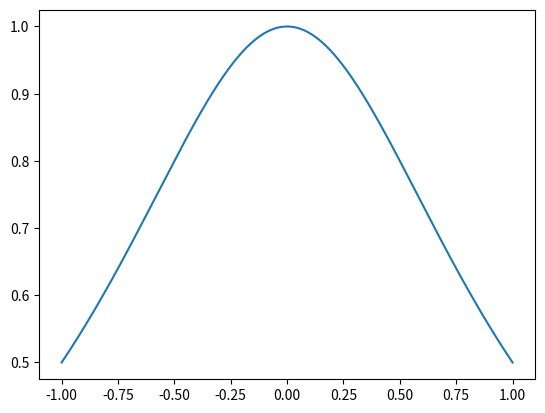

This chart was generated by the following Python code:
import numpy as np
import matplotlib.pyplot as plt
from scipy import interpolate
from scipy import integrate

def rat_eval(p,q,x):
    top = 0
    for i in range(len(p)):
        top = top+p[i]*x**i
    bot = 1
    for i in range(len(q)):
        bot=bot+q[i]*x**(i+1)
    return top/bot

def compare_interp(func,func_name,xmin,xmax,n,m):

    x = np.linspace(xmin, xmax, n+m-1)
    y = func(x)
    xx = np.linspace(x[0], x[-1], 2001)

    plt.ion()
    plt.clf()
    plt.plot(xx,func(xx))
    plt.savefig("_q4_graphs_" + func_name + "_original.png")

    #polynomial
    yy = np.zeros(len(xx))
    for i  in range(len(x)):
        x_use = np.append(x[:i],x[i+1:])
        x0=x[i]
        mynorm=np.prod(x_use-x0)
        p0=1.0
        for xi in x_use:
            p0=p0*(xi-xx)
        p0=p0/mynorm
        yy += p0 * y[i]

    plt.clf()
    plt.plot(xx,yy)
    plt.savefig("_q4_graphs_" + func_name + "_poly_ord" + str(n+m-1) + ".png")

    print(func_name + "_poly_order" + str(n+m-1) + "_error:" + str(integrate.simpson(np.abs(yy - func(xx)),xx)))

    #spline
    spln=interpolate.splrep(x,y)
    yy = interpolate.splev(xx,spln)

    plt.clf()
    plt.plot(xx,yy)
    plt.savefig("_q4_graphs_" + func_name + "_spline.png")

    print(func_name + "_spline_error:" + str(integrate.simpson(np.abs(yy - func(xx)),xx)))


    #rational
    #Calculated once with linalg.inv, once with linalg.pinv
    mat = np.zeros([n+m-1,n+m-1])
    for i in range(n):
        mat[:,i]=x**i
    for i in range(1,m):
        mat[:,i-1+n]=-y*x**i
    pars=np.dot(np.linalg.inv(mat),y)
    p=pars[:n]
    q=pars[n:]

    yy = rat_eval(p,q,xx)

    plt.clf()
    plt.plot(xx,yy)
    plt.savefig("_q4_graphs_" + func_name + "_rational_n" + str(n) + "m" + str(m) + ".png")

    print(func_name + "_rational_n" + str(n) + "m" + str(m) + "_p:" + str(p))
    print(func_name + "_rational_n" + str(n) + "m" + str(m) + "_q:" + str(q))
    print(func_name + "_rational_n" + str(n) + "m" + str(m) + "_error:" + str(integrate.simpson(np.abs(yy - func(xx)),xx)))

    pars=np.dot(np.linalg.pinv(mat),y)
    p=pars[:n]
    q=pars[n:]

    yy = rat_eval(p,q,xx)

    plt.clf()
    plt.plot(xx,yy)
    plt.savefig("_q4_graphs_" + func_name + "_rational2_n" + str(n) + "m" + str(m) + ".png")

    print(func_name + "_rational2_n" + str(n) + "m" + str(m) + "_p:" + str(p))
    print(func_name + "_rational2_n" + str(n) + "m" + str(m) + "_q:" + str(q))
    print(func_name + "_rational2_n" + str(n) + "m" + str(m) + "_error:" + str(integrate.simpson(np.abs(yy - func(xx)),xx)))


compare_interp(np.cos,"cos",-np.pi/2,np.pi/2,3,3)
compare_interp(lambda x : 1 / (1 + x*x),"lorentz", -1, 1, 3, 3)
compare_interp(lambda x : 1 / (1 + x*x),"lorentz", -1, 1, 4, 5)
